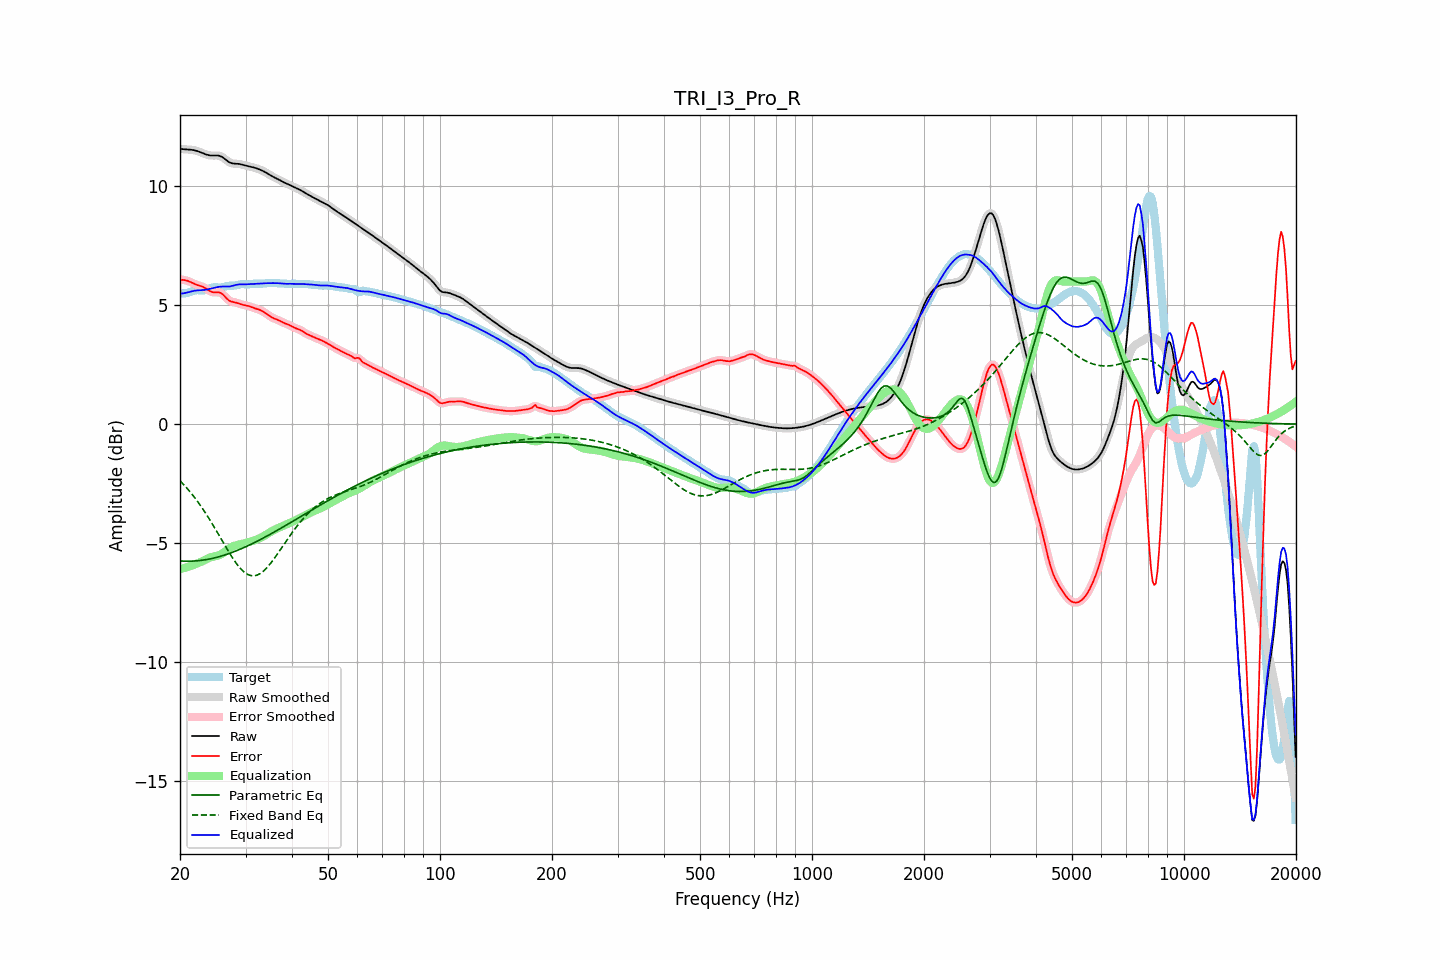

The table this chart was drawn from, first rows:
frequency, raw, error, smoothed, error_smoothed, equalization, parametric_eq, fixed_band_eq, equalized_raw, equalized_smoothed, target
20.00, 11.58, 6.08, 11.58, 6.07, -6.09, -5.75, -2.38, 5.49, 5.48, 5.50
20.20, 11.57, 6.07, 11.57, 6.07, -6.08, -5.76, -2.45, 5.49, 5.49, 5.50
20.40, 11.56, 6.06, 11.56, 6.06, -6.06, -5.76, -2.52, 5.50, 5.50, 5.50
20.61, 11.55, 6.05, 11.55, 6.05, -6.04, -5.76, -2.59, 5.51, 5.51, 5.50
20.81, 11.55, 6.04, 11.55, 6.04, -6.02, -5.76, -2.67, 5.53, 5.53, 5.51
21.02, 11.55, 6.02, 11.55, 6.02, -6.00, -5.76, -2.75, 5.54, 5.54, 5.53
21.23, 11.54, 5.99, 11.54, 5.99, -5.98, -5.76, -2.82, 5.56, 5.56, 5.55
21.44, 11.54, 5.96, 11.54, 5.96, -5.96, -5.76, -2.91, 5.58, 5.58, 5.58
21.66, 11.53, 5.93, 11.53, 5.93, -5.93, -5.76, -2.99, 5.59, 5.59, 5.60
21.87, 11.51, 5.89, 11.51, 5.89, -5.90, -5.75, -3.08, 5.61, 5.61, 5.62
22.09, 11.50, 5.87, 11.50, 5.87, -5.88, -5.75, -3.17, 5.62, 5.62, 5.63
22.31, 11.47, 5.84, 11.47, 5.84, -5.85, -5.74, -3.26, 5.62, 5.62, 5.63
22.54, 11.45, 5.82, 11.45, 5.82, -5.82, -5.74, -3.35, 5.63, 5.63, 5.63
22.76, 11.43, 5.80, 11.42, 5.80, -5.79, -5.73, -3.45, 5.63, 5.63, 5.62
22.99, 11.40, 5.78, 11.40, 5.78, -5.76, -5.72, -3.55, 5.63, 5.63, 5.62
23.22, 11.37, 5.75, 11.37, 5.75, -5.73, -5.71, -3.65, 5.64, 5.64, 5.62
23.45, 11.34, 5.71, 11.34, 5.71, -5.69, -5.70, -3.75, 5.65, 5.65, 5.64
23.69, 11.32, 5.66, 11.32, 5.66, -5.66, -5.69, -3.86, 5.66, 5.66, 5.66
23.92, 11.31, 5.62, 11.31, 5.62, -5.63, -5.68, -3.96, 5.68, 5.68, 5.69
24.16, 11.29, 5.58, 11.30, 5.58, -5.60, -5.66, -4.07, 5.69, 5.69, 5.72
24.40, 11.29, 5.55, 11.29, 5.56, -5.58, -5.65, -4.18, 5.71, 5.71, 5.74
24.65, 11.29, 5.54, 11.29, 5.54, -5.57, -5.63, -4.30, 5.73, 5.73, 5.75
24.89, 11.29, 5.54, 11.29, 5.54, -5.55, -5.62, -4.41, 5.74, 5.74, 5.75
25.14, 11.29, 5.54, 11.29, 5.54, -5.54, -5.60, -4.53, 5.76, 5.76, 5.75
25.39, 11.29, 5.55, 11.29, 5.54, -5.52, -5.58, -4.64, 5.77, 5.77, 5.74
25.65, 11.27, 5.52, 11.27, 5.52, -5.49, -5.56, -4.76, 5.78, 5.78, 5.74
25.91, 11.24, 5.49, 11.24, 5.48, -5.45, -5.54, -4.88, 5.78, 5.78, 5.75
26.16, 11.20, 5.43, 11.19, 5.43, -5.41, -5.52, -4.99, 5.79, 5.78, 5.76
26.43, 11.14, 5.36, 11.14, 5.36, -5.36, -5.50, -5.11, 5.78, 5.78, 5.78
26.69, 11.09, 5.29, 11.09, 5.29, -5.31, -5.48, -5.22, 5.78, 5.78, 5.80
26.96, 11.04, 5.23, 11.04, 5.23, -5.26, -5.45, -5.34, 5.78, 5.78, 5.81
27.23, 11.00, 5.18, 11.00, 5.18, -5.21, -5.43, -5.44, 5.79, 5.79, 5.82
27.50, 10.97, 5.15, 10.97, 5.15, -5.17, -5.40, -5.55, 5.80, 5.80, 5.82
27.77, 10.96, 5.14, 10.96, 5.14, -5.14, -5.38, -5.66, 5.82, 5.82, 5.82
28.05, 10.95, 5.12, 10.95, 5.12, -5.11, -5.35, -5.76, 5.84, 5.84, 5.83
28.33, 10.95, 5.11, 10.95, 5.10, -5.09, -5.33, -5.85, 5.86, 5.86, 5.84
28.62, 10.94, 5.09, 10.94, 5.08, -5.07, -5.30, -5.94, 5.87, 5.87, 5.86
28.90, 10.94, 5.06, 10.93, 5.06, -5.06, -5.27, -6.02, 5.88, 5.87, 5.87
29.19, 10.92, 5.04, 10.92, 5.04, -5.04, -5.24, -6.10, 5.88, 5.88, 5.88
29.48, 10.91, 5.02, 10.91, 5.02, -5.03, -5.21, -6.16, 5.88, 5.88, 5.89
29.78, 10.89, 5.00, 10.89, 5.00, -5.01, -5.18, -6.22, 5.88, 5.88, 5.88
30.08, 10.87, 4.99, 10.87, 4.99, -4.99, -5.15, -6.27, 5.88, 5.88, 5.88
30.38, 10.85, 4.98, 10.85, 4.98, -4.97, -5.12, -6.31, 5.88, 5.88, 5.87
30.68, 10.84, 4.96, 10.84, 4.96, -4.95, -5.09, -6.34, 5.89, 5.88, 5.88
30.99, 10.82, 4.93, 10.82, 4.93, -4.93, -5.06, -6.37, 5.89, 5.89, 5.89
31.30, 10.80, 4.91, 10.80, 4.91, -4.91, -5.02, -6.37, 5.89, 5.89, 5.90
31.61, 10.79, 4.88, 10.79, 4.88, -4.89, -4.99, -6.38, 5.90, 5.90, 5.90
31.93, 10.77, 4.86, 10.77, 4.86, -4.87, -4.96, -6.36, 5.90, 5.90, 5.91
32.24, 10.74, 4.84, 10.74, 4.84, -4.84, -4.92, -6.35, 5.90, 5.90, 5.91
32.57, 10.72, 4.82, 10.72, 4.82, -4.81, -4.89, -6.31, 5.91, 5.91, 5.90
32.89, 10.69, 4.79, 10.69, 4.79, -4.78, -4.85, -6.28, 5.91, 5.91, 5.90
33.22, 10.66, 4.76, 10.66, 4.76, -4.75, -4.82, -6.23, 5.91, 5.91, 5.90
33.55, 10.63, 4.72, 10.63, 4.72, -4.71, -4.78, -6.17, 5.92, 5.92, 5.91
33.89, 10.59, 4.68, 10.59, 4.68, -4.67, -4.75, -6.11, 5.92, 5.92, 5.92
34.23, 10.55, 4.63, 10.55, 4.63, -4.63, -4.71, -6.04, 5.93, 5.93, 5.92
34.57, 10.51, 4.58, 10.51, 4.58, -4.59, -4.67, -5.96, 5.93, 5.93, 5.93
34.92, 10.47, 4.53, 10.47, 4.54, -4.54, -4.64, -5.88, 5.93, 5.93, 5.94
35.27, 10.43, 4.49, 10.43, 4.49, -4.50, -4.60, -5.80, 5.93, 5.93, 5.94
35.62, 10.40, 4.46, 10.40, 4.46, -4.47, -4.56, -5.71, 5.93, 5.93, 5.94
35.97, 10.36, 4.43, 10.36, 4.43, -4.43, -4.52, -5.61, 5.93, 5.93, 5.93
... 635 more rows
